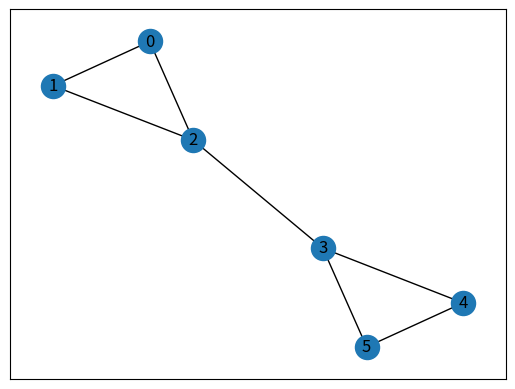

This figure's Python source: (Note: this script raises an exception after producing the figure.)
#!/usr/bin/env python3
# -*- coding: utf-8 -*-
"""
Created on Thu Mar 23 17:27:42 2017
reaction paper code for CS6850
network version and probability version for bilingal cascade
assumpt that the innovation product cannot be replaced by old ones 
assumpt that only a small number of nodes are new product and the others are all old products
add probability
author: zq32 @ Cornell
"""

import networkx as nx
from matplotlib import pyplot as plt
from matplotlib.colors import ListedColormap
from collections import Counter
import numpy as np
from numpy.random import choice
from math import ceil

"""
return the node color in a list
usefull when you cannot plot the graph
'r' -> red
'b' -> blue
'grey' -> grey
return example:
['r','r','b','grey']
"""
def get_node_color(G, attr):
    node_attr = nx.get_node_attributes(G, attr)
    color_res = []
    for attr_val in node_attr.values():
        if sum(attr_val) == 0:
            color_res.append('grey')
        else:
            max_idx = np.argmax(attr_val)
            if max_idx == 0:
                color_res.append('r')
            elif max_idx == 1:
                color_res.append('b')
            elif max_idx == 2:
                color_res.append('g')
            else:
                raise ValueError('error processing color')
    return color_res


def graph_iterate(G, steps, A, B, plot=False, debug=False):

    for t in range(steps):
        if plot:
            h = int(np.sqrt(steps))
            plt.subplot(h,ceil(steps / h),t + 1)
            n_size = 200 if debug else 30
            nx.draw_networkx_nodes(G, pos, node_color=get_node_color(G, 'attr'), node_size=n_size)
            if debug:
                nx.draw_networkx_labels(G, pos)
            nx.draw_networkx_edges(G, pos, width = 0.5, alpha=0.8)
            plt.axis('off')
            if debug:
                plt.show()
                
        for idx in G.nodes():
            G.node[idx]['attr'] = G.node[idx]['attr'].astype(np.float32, copy = False)
            G.node[idx]['temp'] = G.node[idx]['temp'].astype(np.float32, copy = False)
            
            
    # phase 1
            
        for idx in G.nodes():
            node = G.node[idx]
            node_attr = node['attr']
            node_color_idx = np.argmax(node_attr)
            for neibor_idx in G.neighbors(idx):
                neibor_node = G.node[neibor_idx]
                neibor_attr = neibor_node['attr']

                G.node[idx]['temp'][0] += neibor_attr[0] * A

                G.node[idx]['temp'][1] += neibor_attr[1] * B

        
                
        
    # phase 2 
        for idx in G.nodes():
            node = G.node[idx]
            node_attr = node['temp']

            G.node[idx]['attr'] += node_attr
            G.node[idx]['attr'] = G.node[idx]['attr']/sum(G.node[idx]['attr'])
            G.node[idx]['temp'] = np.array([0,0], dtype='f')
            
    # statistics
    plt.show()
            
        
# initialize process
#==============================================================================
# A = 2
# B = 1
# AB = -.5
# Delta = 10.
# 
# num_nodes = 12
# sparse = 0.2
# steps = 12
# 
# is_debug = False
# is_plot = True
# if is_debug:
#     G = nx.read_gpickle('graph.pk')
# else:
#     while(True):
#         G = nx.gnp_random_graph(num_nodes, sparse)
#         if nx.is_connected(G):
#             break
#     for node_idx in G.nodes():
#         G.node[node_idx]['attr'] = np.array([0,0,0], dtype='f')
#         G.node[node_idx]['temp'] = np.array([0,0,0], dtype='f')
#     #nx.set_node_attributes(G, "t", 0)
#     # initialize infections
#     a_init = ceil(0.1 * num_nodes)
#     
#     random_nodes = choice(num_nodes, a_init, replace=False)
#     a_init_nodes_idx = random_nodes[:a_init]
#     
#     for i in a_init_nodes_idx:
#         G.node[i]['attr'] = np.array([1,0,0],dtype='f')
#     for i in G.nodes():
#         if i not in a_init_nodes_idx:
#             G.node[i]['attr'] = np.array([0,1,0], dtype='f')
#         
#     nx.write_gpickle(G, 'graph.pk')
# 
# pos = nx.spring_layout(G)
# G2 = G.copy()
# graph_naive_iterate(G, steps, is_plot, is_debug)
# graph_iterate(G2, steps, is_plot, is_debug)
#==============================================================================


H = nx.Graph()
H.add_edges_from([(0,1), (1,2), (0,2), (2,3), (3,4),(3,5),(4,5)])
pos = nx.spring_layout(H)
nx.draw_networkx(H, pos)
for idx in H.nodes():
    H.node[idx]['attr'] = np.array([0, 0], dtype='f')
    H.node[idx]['temp'] = np.array([0, 0], dtype='f')    
    
a_init_nodes_idx = [0]
for i in a_init_nodes_idx:
    H.node[i]['attr'] = np.array([1,0], dtype='f')
for i in H.nodes():
    if i not in a_init_nodes_idx:
        H.node[i]['attr'] = np.array([0,1], dtype='f')
        
A = 1.5
B = 1
#AB = -1
#Delta = 1.

H2 = H.copy()
steps = 20
#graph_naive_iterate(H2, steps, A, B, AB, True, False)
graph_iterate(H, steps, A, B, True, False)


#==============================================================================
# A_min, A_max = 1, 5
# AB_min, AB_max = 0, 5
# interval = 0.01
# xx, yy = np.meshgrid(np.arange(A_min, A_max, step=interval),
#                          np.arange(AB_min, AB_max, step=interval))
# samples = np.c_[xx.ravel(), yy.ravel()]
# Z = []
# for A, minus_AB in samples:
#     H_bak = H.copy()
#     graph_iterate(H_bak, 8, A, -minus_AB, False, False)
#     Z.append(np.all([np.argmax(H_bak.node[idx]['attr']) for idx in H.nodes()]))
# cmap_backgrounds = ListedColormap(['#FFAAAA', '#AAAAFF'])
# Z = np.array(Z)
# Z = Z.reshape(xx.shape)
# plt.pcolormesh(xx, yy, Z, cmap=cmap_backgrounds)
#==============================================================================
#dists = np.array([x.dot(M).dot(x[np.newaxis].T) for x in samples])
#dists = dists.reshape(xx.shape)
#Z = np.abs(dists - distance) < 1e-1
#plt.figure()
#plt.pcolormesh(xx, yy, Z, cmap=cmap_backgrounds)
    
